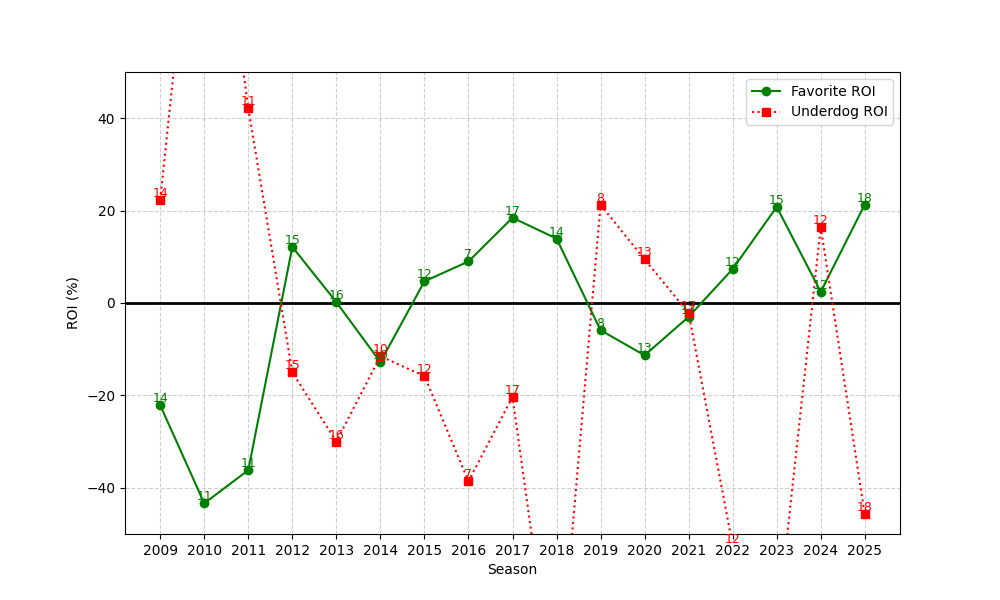

Source data for this figure (header and first rows):
season, n, favorite_roi, underdog_roi
2009, 14, -22.14, 22.36
2010, 11, -43.36, 113.2
2011, 11, -36.18, 42.12
2012, 15, 12.14, -15.02
2013, 16, 0.1864, -30
2014, 10, -12.79, -11.53
2015, 12, 4.687, -15.83
2016, 7, 8.991, -38.57
2017, 17, 18.46, -20.35
2018, 14, 13.94, -88.87
2019, 8, -5.888, 21.25
2020, 13, -11.33, 9.44
2021, 17, -2.987, -2.157
2022, 12, 7.348, -52.5
2023, 15, 20.8, -71.07
2024, 12, 2.412, 16.42
2025, 18, 21.32, -45.78
